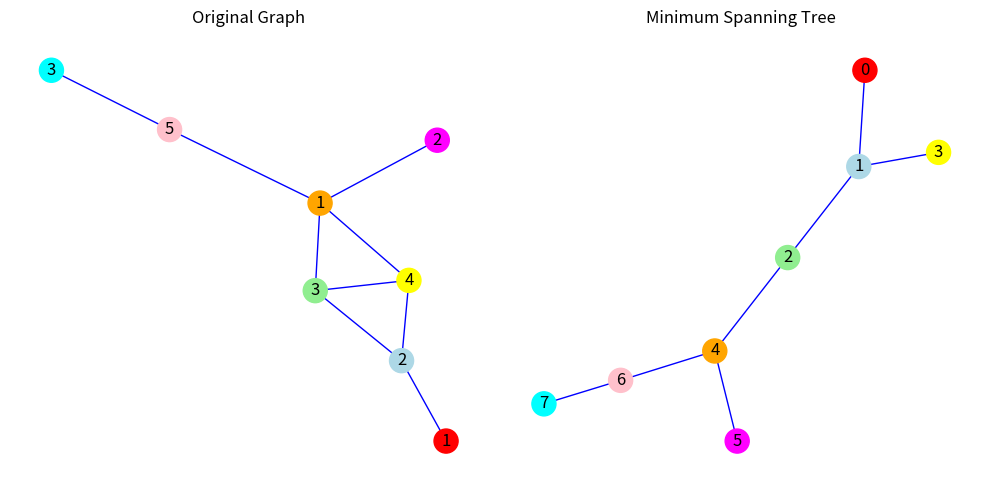

The script that saved this image:
""" IAMM - Graphs - ASP Work """

import networkx as nx               # type: ignore
import matplotlib.pyplot as plt     # type: ignore
from typing import Tuple, List, Union


# TEST DATA
G = nx.Graph()

G.add_node(0, label='1', color='red')
G.add_node(1, label='2', color='lightblue')
G.add_node(2, label='3', color='lightgreen')
G.add_node(3, label='4', color='yellow')
G.add_node(4, label='1', color='orange')
G.add_node(5, label='2', color='magenta')
G.add_node(6, label='5', color='pink')
G.add_node(7, label='3', color='cyan')

G.add_edge(0, 1)
G.add_edge(1, 2)
G.add_edge(1, 3)
G.add_edge(2, 3)
G.add_edge(2, 4)
G.add_edge(3, 4)
G.add_edge(4, 5)
G.add_edge(4, 6)
G.add_edge(6, 7)

# Set the node labels
labels = nx.get_node_attributes(G, 'label')
# Get the node colors
node_colors = [G.nodes[node]['color'] for node in G.nodes]

T = nx.minimum_spanning_tree(G)

# Create subplots
fig, (ax1, ax2) = plt.subplots(1, 2, figsize=(10, 5))

# Draw the original graph on the first subplot (ax1)
pos = nx.spring_layout(G)  # positions for the nodes
nx.draw_networkx_nodes(G, pos, node_color=node_colors, ax=ax1)  # type: ignore
nx.draw_networkx_edges(G, pos, edge_color='b', ax=ax1)
nx.draw_networkx_labels(G, pos, labels, ax=ax1)
ax1.set_title('Original Graph')

# Draw the minimum spanning tree on the second subplot (ax2)
pos = nx.spring_layout(T)  # positions for the nodes
nx.draw_networkx_nodes(T, pos, node_color=node_colors, ax=ax2)  # type: ignore
nx.draw_networkx_edges(T, pos, edge_color='b', ax=ax2)
nx.draw_networkx_labels(T, pos, ax=ax2)
ax2.set_title('Minimum Spanning Tree')

# Remove the axis ticks and labels
ax1.axis('off')
ax2.axis('off')


def acrobatics_sort(data: list[str]):
    """ sort by dictionary rules """
    trigger = True
    while trigger:
        trigger = False
        for i in range(len(data)-1):
            if len(data[i]) > len(data[i + 1]):
                data[i], data[i + 1] = data[i + 1], data[i]
                trigger = True
            if len(data[i]) == len(data[i + 1]) and data[i] > data[i + 1]:
                data[i], data[i + 1] = data[i + 1], data[i]
                trigger = True
            

def ak_pair(graph: nx.Graph) -> Union[Tuple[List[str], List[str]], int, str]:
    """ get canonical pair AK """

    if len(graph.nodes) == 0:
        return 0
    elif len(graph.nodes) == 1:
        try:
            return graph.nodes[0]['label']
        except KeyError:
            return list(graph.nodes)[0]

    sigma_g: list = []
    lambda_g: list = []
    reachability_basis: list = []
    root = list(graph.nodes)[0]

    # # Find reachability basis in the graph and fill lambda_g
    ms_tree = nx.minimum_spanning_tree(graph)
    for node in ms_tree.nodes:
        node_path_labels = [ms_tree.nodes[id]['label'] 
                            for id in nx.shortest_path(
                                ms_tree, source=root, target=node)]
        reachability_basis.append(''.join(node_path_labels))
        if graph.degree(node) == 1 and node != root:
            lambda_g.append(''.join(node_path_labels))

    
    # ni = [w for w in reachability_basis if w not in lambda_g]
    # ni.pop(root)
    # print(ni)

    # for i, p in enumerate(ni):
    #     print(i, p)


    # # Find all cycles in the graph
    # cycles = list(nx.simple_cycles(graph))
    # for cycle in cycles:
    #     tmp_cycle = [graph.nodes[id]['label'] for id in cycle]
    #     tmp_cycle.append(tmp_cycle[0])
    #     sigma_g.append(''.join(tmp_cycle))

    return (sigma_g, lambda_g)


# Run function
# =============================================================================
print(ak_pair(G))

# Adjust the spacing between subplots
plt.tight_layout()
# Show the graph
plt.show()
